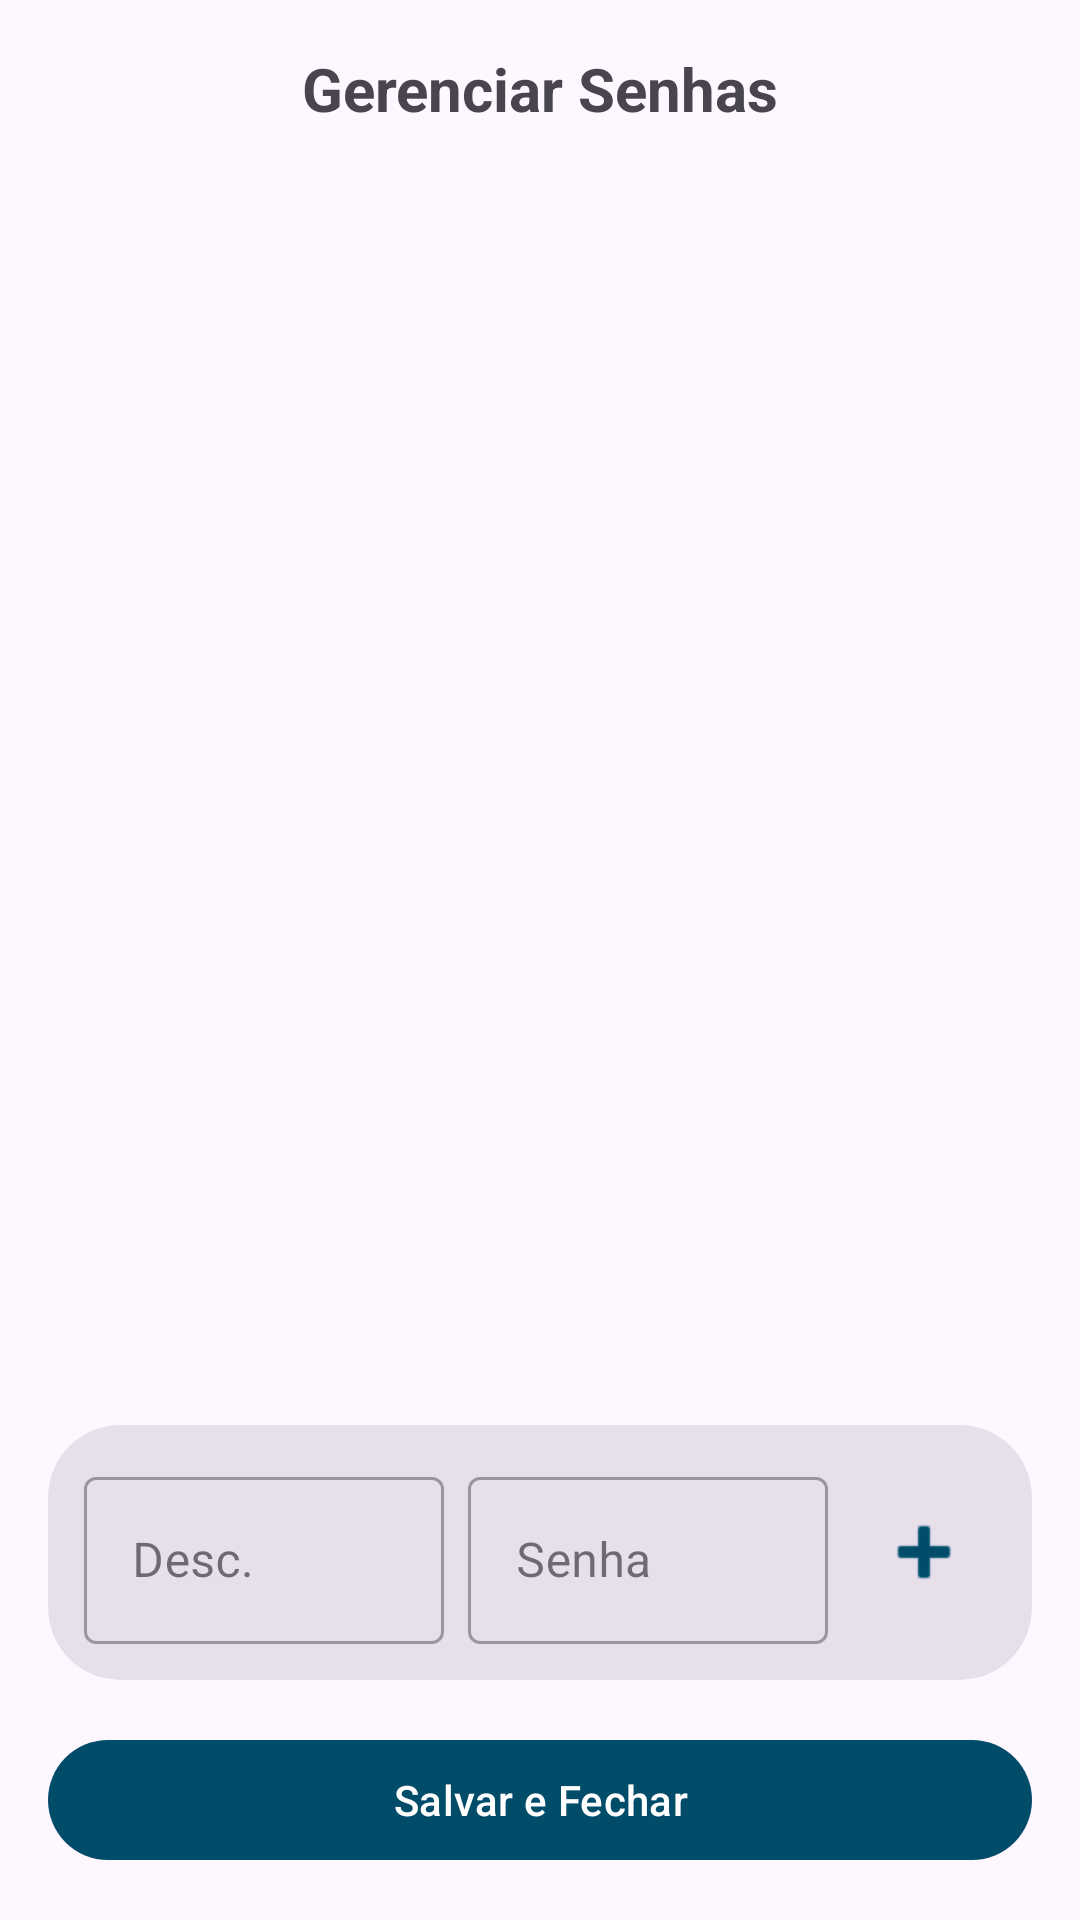

Produce the Android XML layout that renders to this screen, including the resource entries it uses.
<!-- AndroidManifest.xml: application theme AppTheme -->
<!-- res/layout/dialog_gerenciar_senhas.xml -->
<?xml version="1.0" encoding="utf-8"?>
<LinearLayout xmlns:android="http://schemas.android.com/apk/res/android"
    xmlns:app="http://schemas.android.com/apk/res-auto"
    android:layout_width="match_parent"
    android:layout_height="match_parent"
    android:orientation="vertical"
    android:padding="16dp">

    <TextView
        android:id="@+id/TvDialogTitle"
        android:layout_width="match_parent"
        android:layout_height="wrap_content"
        android:text="Gerenciar Senhas"
        android:textSize="20sp"
        android:textStyle="bold"
        android:layout_marginBottom="16dp"
        android:gravity="center" />

    <androidx.recyclerview.widget.RecyclerView
        android:id="@+id/RvSenhas"
        android:layout_width="match_parent"
        android:layout_height="0dp"
        android:layout_weight="1"
        android:minHeight="150dp"
        android:scrollbars="vertical" />

    <TextView
        android:id="@+id/TvSenhasEmpty"
        android:layout_width="match_parent"
        android:layout_height="wrap_content"
        android:text="Nenhuma senha armazenada ainda."
        android:gravity="center"
        android:visibility="gone"
        android:layout_marginTop="16dp"
        android:layout_marginBottom="16dp" />

    <com.google.android.material.card.MaterialCardView
        android:layout_width="match_parent"
        android:layout_height="wrap_content"
        android:layout_marginTop="8dp"
        app:cardCornerRadius="24dp"
        app:cardElevation="0dp"
        app:strokeWidth="0dp"
        app:cardBackgroundColor="?attr/colorSurfaceVariant">

        <LinearLayout
            android:layout_width="match_parent"
            android:layout_height="wrap_content"
            android:orientation="horizontal"
            android:padding="12dp"
            android:gravity="center_vertical">

            <com.google.android.material.textfield.TextInputLayout
                android:layout_width="0dp"
                android:layout_height="wrap_content"
                android:layout_weight="1"
                android:hint="Desc."
                style="@style/Widget.MaterialComponents.TextInputLayout.OutlinedBox">

                <com.google.android.material.textfield.TextInputEditText
                    android:id="@+id/EdtDescricaoSenha"
                    android:layout_width="match_parent"
                    android:layout_height="wrap_content"
                    android:singleLine="true" />

            </com.google.android.material.textfield.TextInputLayout>

            <com.google.android.material.textfield.TextInputLayout
                android:layout_width="0dp"
                android:layout_height="wrap_content"
                android:layout_weight="1"
                android:layout_marginStart="8dp"
                android:hint="Senha"
                style="@style/Widget.MaterialComponents.TextInputLayout.OutlinedBox">

                <com.google.android.material.textfield.TextInputEditText
                    android:id="@+id/EdtValorSenha"
                    android:layout_width="match_parent"
                    android:layout_height="wrap_content"
                    android:singleLine="true" />

            </com.google.android.material.textfield.TextInputLayout>

            <ImageButton
                android:id="@+id/BtnAddSenha"
                android:layout_width="48dp"
                android:layout_height="48dp"
                android:layout_marginStart="8dp"
                android:background="?attr/selectableItemBackgroundBorderless"
                app:srcCompat="@android:drawable/ic_input_add"
                app:tint="?attr/colorPrimary"
                android:contentDescription="Adicionar Senha" />

        </LinearLayout>
    </com.google.android.material.card.MaterialCardView>

    <Button
        android:id="@+id/BtnFecharSenhas"
        android:layout_width="match_parent"
        android:layout_height="wrap_content"
        android:layout_marginTop="16dp"
        android:text="Salvar e Fechar" />

</LinearLayout>
<!-- resources referenced by this layout -->
<resources>
  <style name="AppTheme" parent="Theme.Material3.Light">
          <item name="colorPrimary">@color/md_theme_primary</item>
          <item name="colorOnPrimary">@color/md_theme_onPrimary</item>
          <item name="colorPrimaryContainer">@color/md_theme_primaryContainer</item>
          <item name="colorOnPrimaryContainer">@color/md_theme_onPrimaryContainer</item>
          <item name="colorSecondary">@color/md_theme_secondary</item>
          <item name="colorOnSecondary">@color/md_theme_onSecondary</item>
          <item name="colorSecondaryContainer">@color/md_theme_secondaryContainer</item>
          <item name="colorOnSecondaryContainer">@color/md_theme_onSecondaryContainer</item>
          <item name="colorTertiary">@color/md_theme_tertiary</item>
          <item name="colorOnTertiary">@color/md_theme_onTertiary</item>
          <item name="colorTertiaryContainer">@color/md_theme_tertiaryContainer</item>
          <item name="colorOnTertiaryContainer">@color/md_theme_onTertiaryContainer</item>
          <item name="colorError">@color/md_theme_error</item>
          <item name="colorOnError">@color/md_theme_onError</item>
          <item name="colorErrorContainer">@color/md_theme_errorContainer</item>
          <item name="colorOnErrorContainer">@color/md_theme_onErrorContainer</item>
          <item name="android:colorBackground">@color/md_theme_background</item>
          <item name="colorOnBackground">@color/md_theme_onBackground</item>
          <item name="colorSurface">@color/md_theme_surface</item>
          <item name="colorOnSurface">@color/md_theme_onSurface</item>
          <item name="colorSurfaceVariant">@color/md_theme_surfaceVariant</item>
          <item name="colorOnSurfaceVariant">@color/md_theme_onSurfaceVariant</item>
          <item name="colorOutline">@color/md_theme_outline</item>
          <item name="colorOutlineVariant">@color/md_theme_outlineVariant</item>
          <item name="colorSurfaceInverse">@color/md_theme_inverseSurface</item>
          <item name="colorOnSurfaceInverse">@color/md_theme_inverseOnSurface</item>
          <item name="colorPrimaryInverse">@color/md_theme_inversePrimary</item>
          <item name="glassColor">@color/md_theme_surfaceContainer_glass</item>
          <item name="android:statusBarColor">@color/md_theme_surfaceContainer</item>
          <item name="android:windowLightStatusBar">true</item>
      </style>
  <color name="md_theme_primary">#6750A4</color>
  <color name="md_theme_onPrimary">#FFFFFF</color>
  <color name="md_theme_primaryContainer">#EADDFF</color>
  <color name="md_theme_onPrimaryContainer">#21005D</color>
  <color name="md_theme_secondary">#625B71</color>
  <color name="md_theme_onSecondary">#FFFFFF</color>
  <color name="md_theme_secondaryContainer">#E8DEF8</color>
  <color name="md_theme_onSecondaryContainer">#1D192B</color>
  <color name="md_theme_tertiary">#7E525D</color>
  <color name="md_theme_onTertiary">#FFFFFF</color>
  <color name="md_theme_tertiaryContainer">#FFD9E1</color>
  <color name="md_theme_onTertiaryContainer">#31101B</color>
  <color name="md_theme_error">#BA1A1A</color>
  <color name="md_theme_onError">#FFFFFF</color>
  <color name="md_theme_errorContainer">#FFDAD6</color>
  <color name="md_theme_onErrorContainer">#410002</color>
  <color name="md_theme_background">#FEF7FF</color>
  <color name="md_theme_onBackground">#1D1B20</color>
  <color name="md_theme_surface">#FEF7FF</color>
  <color name="md_theme_onSurface">#1D1B20</color>
  <color name="md_theme_surfaceVariant">#E7E0EB</color>
  <color name="md_theme_onSurfaceVariant">#49454E</color>
  <color name="md_theme_outline">#7A757F</color>
  <color name="md_theme_outlineVariant">#CBC4CF</color>
  <color name="md_theme_inverseSurface">#322F35</color>
  <color name="md_theme_inverseOnSurface">#F5EFF7</color>
  <color name="md_theme_inversePrimary">#D3BCFD</color>
  <color name="md_theme_surfaceContainer_glass">#F2ECF4</color>
  <color name="md_theme_surfaceContainer">#F2ECF4</color>
</resources>
